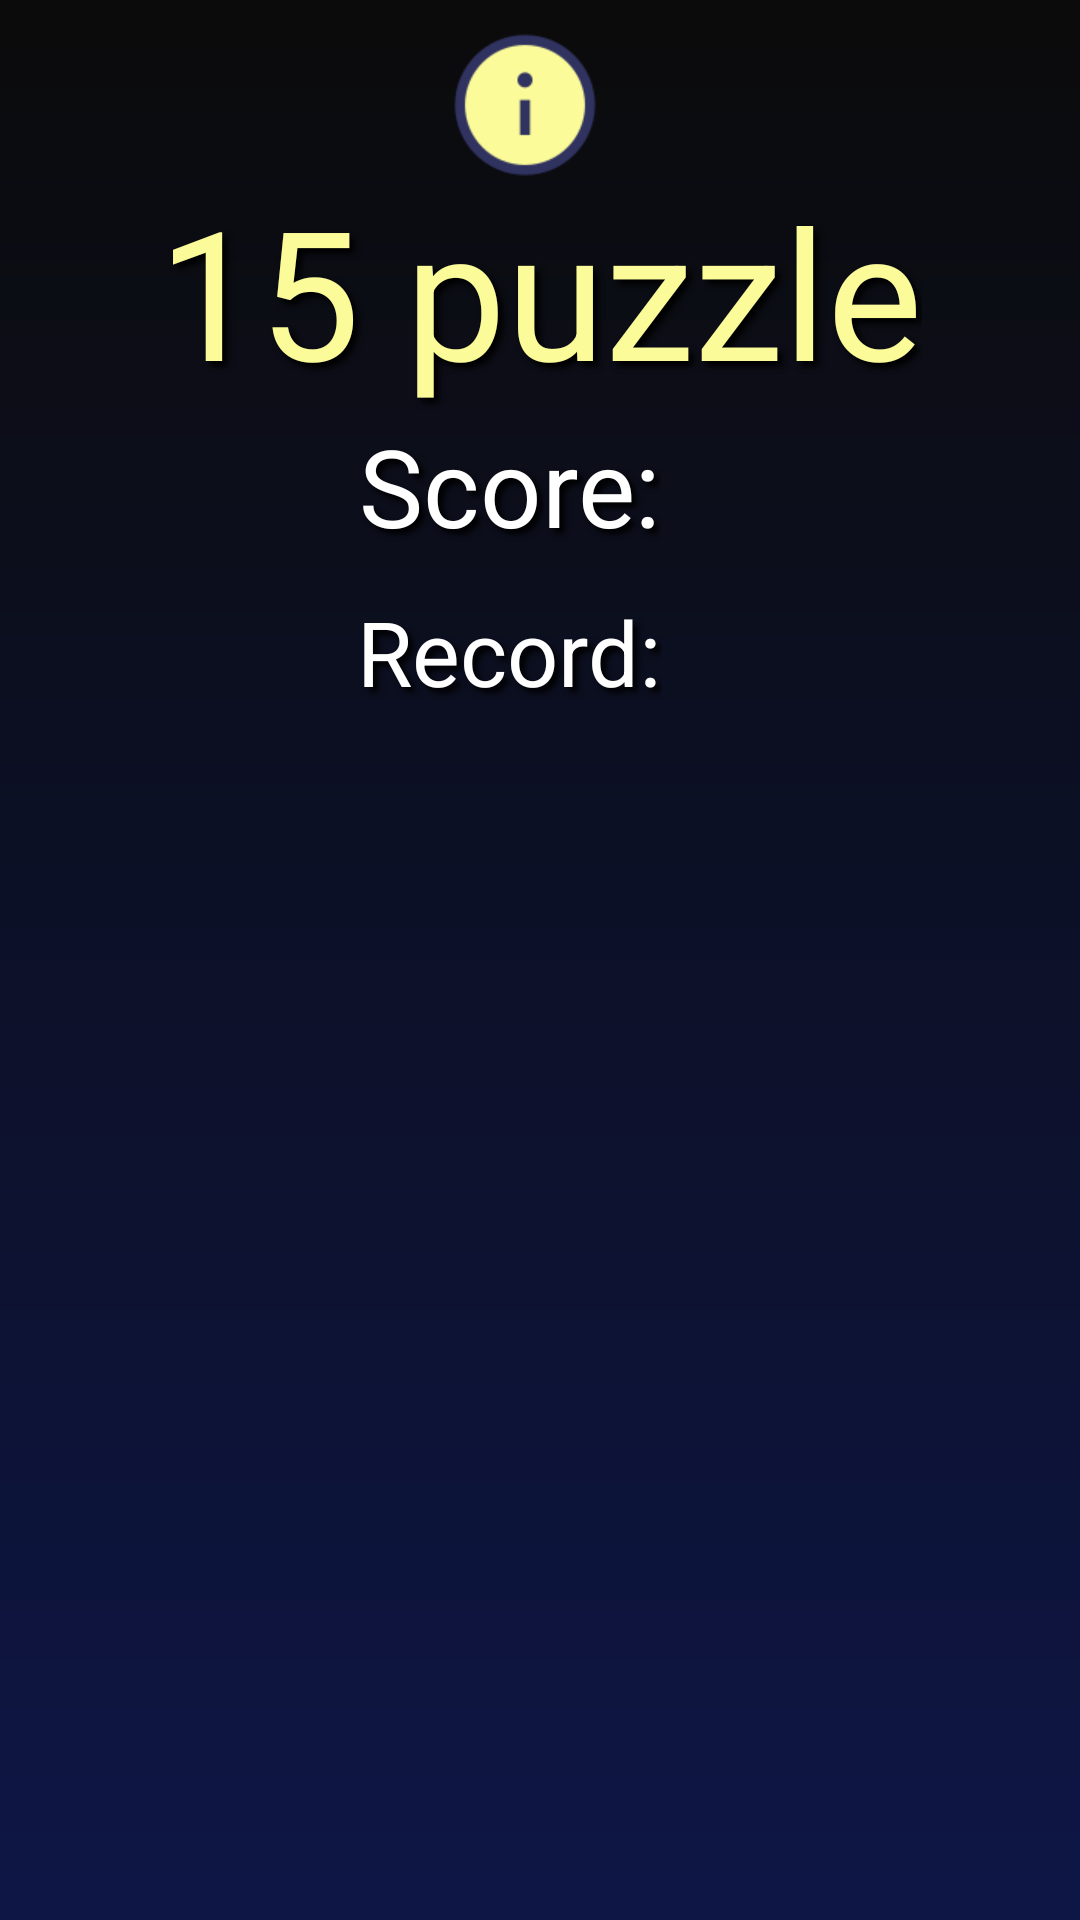

Produce the Android XML layout that renders to this screen, including the resource entries it uses.
<!-- AndroidManifest.xml: application theme Theme.NumberInterestingFacts -->
<!-- res/layout/activity_game15.xml -->
<?xml version="1.0" encoding="utf-8"?>
<RelativeLayout xmlns:android="http://schemas.android.com/apk/res/android"
    xmlns:ads="http://schemas.android.com/apk/res-auto"
    android:layout_width="match_parent"
    android:layout_height="match_parent"
    android:background="@drawable/backgroundcolor">

    <LinearLayout
        android:layout_width="wrap_content"
        android:layout_height="wrap_content"
        android:layout_alignParentEnd="true"
        android:layout_alignParentRight="true"
        android:layout_gravity="end"
        android:layout_marginTop="10dp"
        android:layout_marginRight="10dp"
        android:orientation="horizontal">

        <ImageButton
            android:id="@+id/bAboutGame"
            style="@style/bSettingStyle"
            android:background="@drawable/about"
            android:contentDescription="@string/button" />

        <ImageButton
            android:id="@+id/bSoundOffOn"
            style="@style/bSettingStyle"
            android:background="@android:color/transparent"
            android:contentDescription="@string/button" />

        <ImageButton
            android:id="@+id/bNewGame"
            style="@style/bSettingStyle"
            android:background="@drawable/restart"
            android:contentDescription="@string/button" />

        <ImageButton
            android:id="@+id/bBackMenu"
            style="@style/bSettingStyle"
            android:background="@drawable/back"
            android:contentDescription="@string/button" />
    </LinearLayout>

    <LinearLayout
        android:layout_width="match_parent"
        android:layout_height="750dp"
        android:layout_gravity="center"
        android:gravity="center"
        android:orientation="vertical">

        <TextView
            android:id="@+id/gameName"
            style="@style/textPuzzleStyle"
            android:text="@string/game15" />

        <LinearLayout
            android:layout_width="wrap_content"
            android:layout_height="wrap_content"
            android:layout_gravity="center_horizontal"
            android:layout_marginBottom="10dp"
            android:orientation="horizontal">

            <TextView
                android:id="@+id/tSScore"
                style="@style/textGameStyle15"
                android:text="@string/Score"
                android:textSize="@dimen/textScore15" />

            <TextView
                android:id="@+id/tScore"
                style="@style/textGameStyle15"
                android:textSize="@dimen/textScore15" />
        </LinearLayout>

        <LinearLayout
            android:layout_width="wrap_content"
            android:layout_height="wrap_content"
            android:layout_gravity="center_horizontal"
            android:layout_marginBottom="10dp"
            android:orientation="horizontal">

            <TextView
                android:id="@+id/tBestSScore"
                style="@style/textGameStyle15"
                android:text="@string/bestScore"
                android:textSize="@dimen/textBestScore15" />

            <TextView
                android:id="@+id/tBestScore"
                style="@style/textGameStyle15"
                android:textSize="@dimen/textBestScore15" />
        </LinearLayout>

        <GridLayout
            android:layout_width="wrap_content"
            android:layout_height="wrap_content"
            android:layout_gravity="center"
            android:background="?android:attr/selectableItemBackground"
            android:columnCount="4"
            android:rowCount="4">

            <ImageButton
                android:id="@+id/b1500"
                style="@style/gridBGameStyle15"
                android:layout_row="0"
                android:layout_column="0"
                android:layout_marginRight="@dimen/button_margin"
                android:contentDescription="@string/button" />

            <ImageButton
                android:id="@+id/b1501"
                style="@style/gridBGameStyle15"
                android:layout_row="0"
                android:layout_column="1"
                android:layout_marginRight="@dimen/button_margin"
                android:contentDescription="@string/button" />

            <ImageButton
                android:id="@+id/b1502"
                style="@style/gridBGameStyle15"
                android:layout_row="0"
                android:layout_column="2"
                android:layout_marginRight="@dimen/button_margin"
                android:contentDescription="@string/button" />

            <ImageButton
                android:id="@+id/b1503"
                style="@style/gridBGameStyle15"
                android:layout_row="0"
                android:layout_column="3"
                android:contentDescription="@string/button" />

            <ImageButton
                android:id="@+id/b1510"
                style="@style/gridBGameStyle15"
                android:layout_row="1"
                android:layout_column="0"
                android:layout_marginTop="@dimen/button_margin"
                android:layout_marginRight="@dimen/button_margin"
                android:contentDescription="@string/button" />

            <ImageButton
                android:id="@+id/b1511"
                style="@style/gridBGameStyle15"
                android:layout_row="1"
                android:layout_column="1"
                android:layout_marginTop="@dimen/button_margin"
                android:layout_marginRight="@dimen/button_margin"
                android:contentDescription="@string/button" />

            <ImageButton
                android:id="@+id/b1512"
                style="@style/gridBGameStyle15"
                android:layout_row="1"
                android:layout_column="2"
                android:layout_marginTop="@dimen/button_margin"
                android:layout_marginRight="@dimen/button_margin"
                android:contentDescription="@string/button" />

            <ImageButton
                android:id="@+id/b1513"
                style="@style/gridBGameStyle15"
                android:layout_row="1"
                android:layout_column="3"
                android:layout_marginTop="@dimen/button_margin"
                android:contentDescription="@string/button" />

            <ImageButton
                android:id="@+id/b1520"
                style="@style/gridBGameStyle15"
                android:layout_row="2"
                android:layout_column="0"
                android:layout_marginTop="@dimen/button_margin"
                android:layout_marginRight="@dimen/button_margin"
                android:contentDescription="@string/button" />

            <ImageButton
                android:id="@+id/b1521"
                style="@style/gridBGameStyle15"
                android:layout_row="2"
                android:layout_column="1"
                android:layout_marginTop="@dimen/button_margin"
                android:layout_marginRight="@dimen/button_margin"
                android:contentDescription="@string/button" />

            <ImageButton
                android:id="@+id/b1522"
                style="@style/gridBGameStyle15"
                android:layout_row="2"
                android:layout_column="2"
                android:layout_marginTop="@dimen/button_margin"
                android:layout_marginRight="@dimen/button_margin"
                android:contentDescription="@string/button" />

            <ImageButton
                android:id="@+id/b1523"
                style="@style/gridBGameStyle15"
                android:layout_row="2"
                android:layout_column="3"
                android:layout_marginTop="@dimen/button_margin"
                android:contentDescription="@string/button" />

            <ImageButton
                android:id="@+id/b1530"
                style="@style/gridBGameStyle15"
                android:layout_row="3"
                android:layout_column="0"
                android:layout_marginTop="@dimen/button_margin"
                android:layout_marginRight="@dimen/button_margin"
                android:contentDescription="@string/button" />

            <ImageButton
                android:id="@+id/b1531"
                style="@style/gridBGameStyle15"
                android:layout_row="3"
                android:layout_column="1"
                android:layout_marginTop="@dimen/button_margin"
                android:layout_marginRight="@dimen/button_margin"
                android:contentDescription="@string/button" />

            <ImageButton
                android:id="@+id/b1532"
                style="@style/gridBGameStyle15"
                android:layout_row="3"
                android:layout_column="2"
                android:layout_marginTop="@dimen/button_margin"
                android:layout_marginRight="@dimen/button_margin"
                android:contentDescription="@string/button" />

            <ImageButton
                android:id="@+id/b1533"
                style="@style/gridBGameStyle15"
                android:layout_row="3"
                android:layout_column="3"
                android:layout_marginTop="@dimen/button_margin"
                android:contentDescription="@string/button" />
        </GridLayout>

    </LinearLayout>

    <com.google.android.gms.ads.AdView
        android:id="@+id/adView"
        android:layout_width="match_parent"
        android:layout_height="match_parent"
        android:layout_marginTop="710dp"
        ads:adSize="BANNER"
        ads:adUnitId="ca-app-pub-3940256099942544/6300978111" />

</RelativeLayout>
<!-- resources referenced by this layout -->
<resources>
  <dimen name="button_margin">5dp</dimen>
  <dimen name="textBestScore15">30sp</dimen>
  <dimen name="textScore15">36sp</dimen>
  <!-- drawable about: png bitmap (drawable, 2831 bytes) -->
  <!-- drawable backgroundcolor (drawable) -->
  <?xml version="1.0" encoding="utf-8"?>
  <shape xmlns:android="http://schemas.android.com/apk/res/android"
      android:shape="rectangle">
      <gradient
          android:startColor="#0B0B0B"
          android:endColor="#0E1646"
          android:angle="320" />
  </shape>
  <string name="Score">Score: </string>
  <string name="bestScore">Record: </string>
  <string name="button">button</string>
  <string name="game15">15 puzzle</string>
  <style name="bSettingStyle">
          <item name="android:layout_width">@dimen/buttonSettings</item>
          <item name="android:layout_height">@dimen/buttonSettings</item>
      </style>
  <style name="gridBGameStyle15">
          <item name="android:layout_width">@dimen/bGameSize15</item>
          <item name="android:layout_height">@dimen/bGameSize15</item>
          <item name="android:background">@android:color/transparent</item>
      </style>
  <style name="textGameStyle15">
          <item name="android:layout_width">wrap_content</item>
          <item name="android:layout_height">wrap_content</item>
          <item name="android:textColor">@color/White</item>
          <item name="android:shadowColor">@color/Black</item>
          <item name="android:shadowDx">5</item>
          <item name="android:shadowDy">5</item>
          <item name="android:shadowRadius">5</item>
          <item name="android:layout_gravity">center_horizontal</item>
          <item name="android:layout_marginBottom">1dp</item>
          <item name="android:layout_marginRight">10dp</item>
      </style>
  <style name="textPuzzleStyle">
          <item name="android:layout_width">wrap_content</item>
          <item name="android:layout_height">wrap_content</item>
          <item name="android:textColor">@color/logoTextColour</item>
          <item name="android:textSize">@dimen/textSize</item>
          <item name="android:shadowColor">@color/Black</item>
          <item name="android:shadowDx">5</item>
          <item name="android:shadowDy">5</item>
          <item name="android:shadowRadius">5</item>
          <item name="android:layout_gravity">center_horizontal</item>
          <item name="android:layout_marginBottom">1dp</item>
      </style>
  <dimen name="buttonSettings">50dp</dimen>
  <dimen name="bGameSize15">80dp</dimen>
  <color name="White">#fff</color>
  <color name="Black">#ff000000</color>
  <color name="logoTextColour">#FBFB9A</color>
  <dimen name="textSize">60sp</dimen>
</resources>
